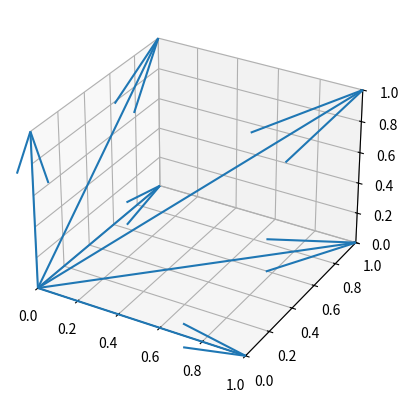

This figure's Python source:

import matplotlib.pyplot as plt


ax = plt.axes(projection='3d')
ax.set_xlim(0, 1)
ax.set_ylim(0, 1)
ax.set_zlim(0, 1)

u = [0, 0, 1]
v = [1, 0, 0]
w = [0, 1, 0]
x = [1, 1, 0]
z = [0, 1, 1]
a = [1, 1, 1]

start = [0, 0, 0]

ax.quiver(start[0], start[1], start[2], u[0], u[1], u[2])
ax.quiver(start[0], start[1], start[2], v[0], v[1], v[2])
ax.quiver(start[0], start[1], start[2], w[0], w[1], w[2])
ax.quiver(start[0], start[1], start[2], x[0], x[1], x[2])
ax.quiver(start[0], start[1], start[2], z[0], z[1], z[2])
ax.quiver(start[0], start[1], start[2], a[0], a[1], a[2])

plt.show()
